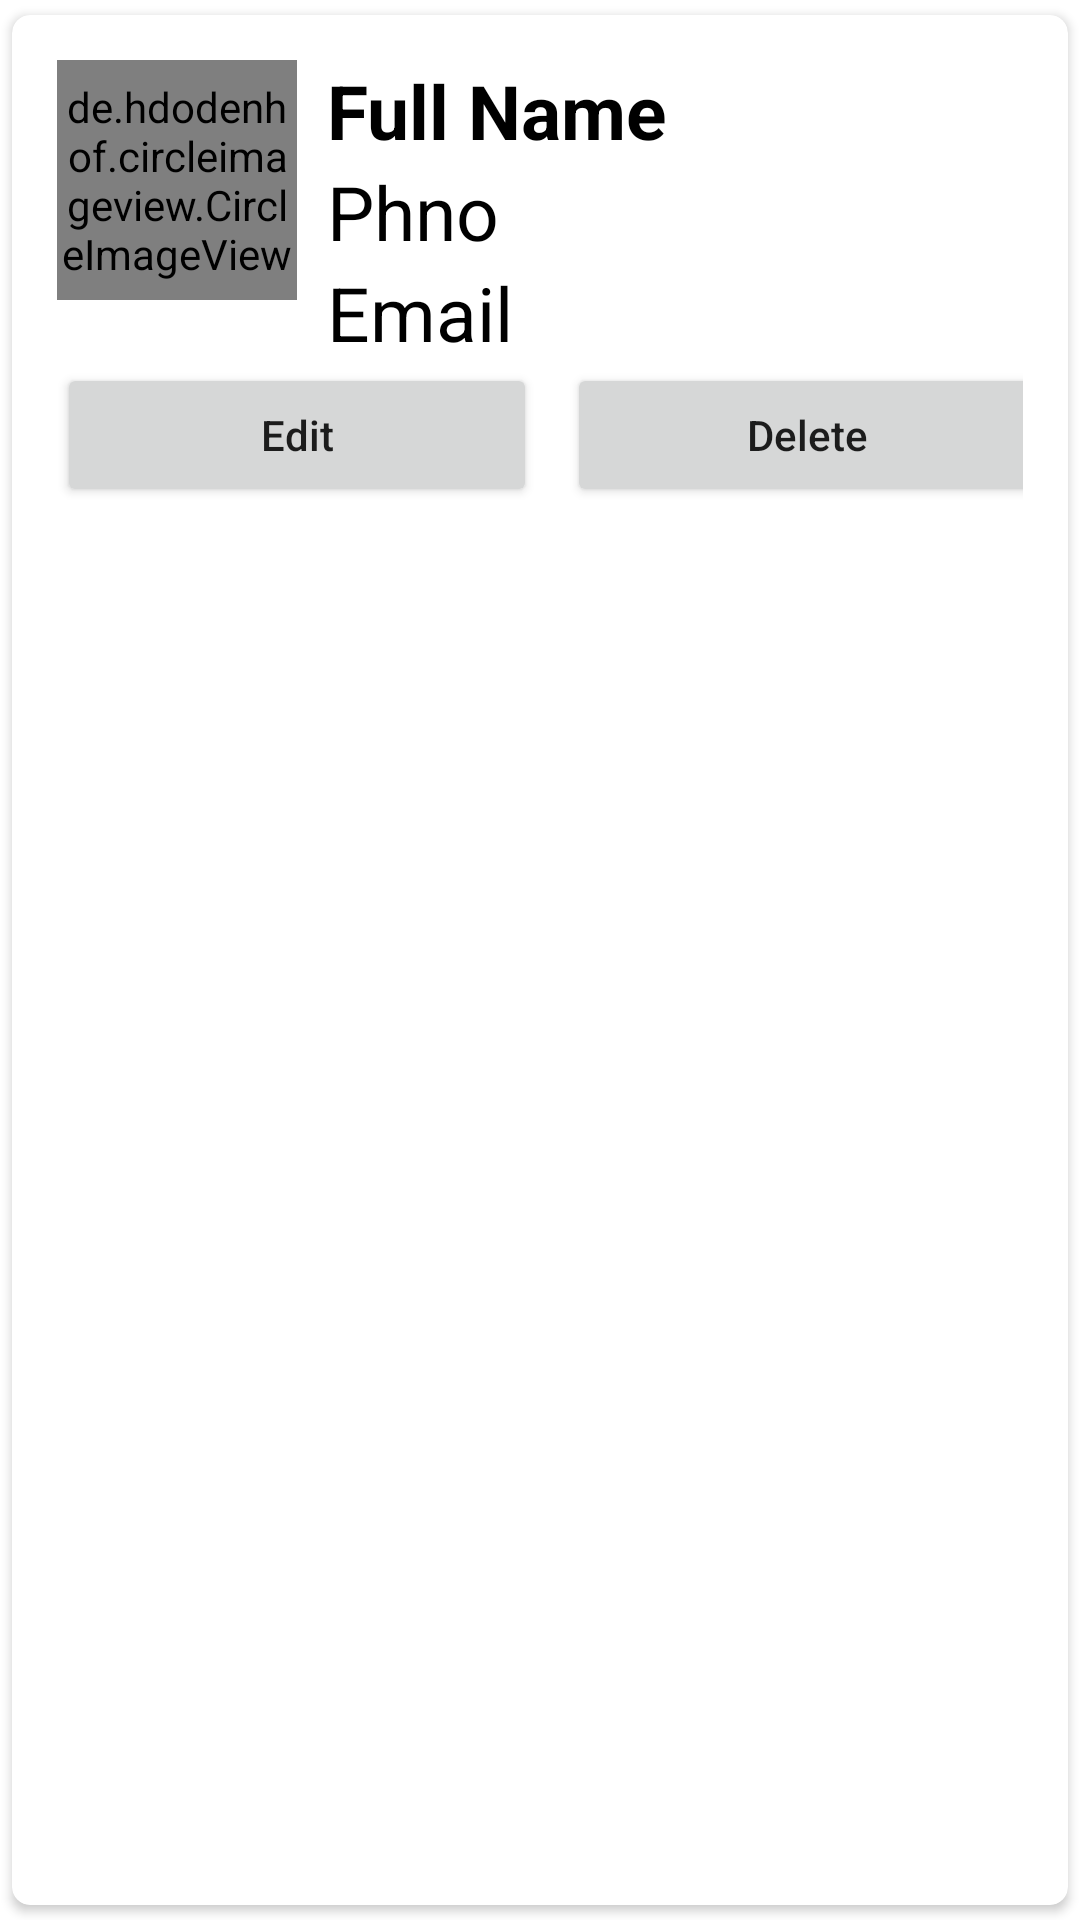

Reconstruct the res/layout file that produces this screen, plus the resources it refers to.
<!-- AndroidManifest.xml: application theme Theme.Fbasevideo -->
<!-- res/layout/main_item.xml -->
<?xml version="1.0" encoding="utf-8"?>
<androidx.cardview.widget.CardView xmlns:android="http://schemas.android.com/apk/res/android"
    android:layout_width="wrap_content"
    android:layout_height="wrap_content"
    xmlns:app="http://schemas.android.com/apk/res-auto"
    app:cardCornerRadius="6dp"
    android:elevation="6dp"
    app:cardUseCompatPadding="true">

    <RelativeLayout
        android:layout_width="wrap_content"
        android:layout_height="wrap_content"
        android:padding="15dp">

      <de.hdodenhof.circleimageview.CircleImageView
          android:id="@+id/img1"
          android:layout_width="80dp"
          android:layout_height="80dp"

          android:src="@mipmap/ic_launcher"
          app:civ_border_color="#FF000000"
          app:civ_border_width="2dp" />

        <TextView
            android:layout_width="match_parent"
            android:layout_height="wrap_content"
            android:id="@+id/nametext"
            android:text="Full Name"
            android:textStyle="bold"
            android:textSize="25sp"
            android:textColor="#000"
            android:layout_toEndOf="@+id/img1"
            android:layout_marginLeft="10dp"
            />

        <TextView
            android:layout_width="match_parent"
            android:layout_height="wrap_content"
            android:id="@+id/Notext"
            android:text="Phno"
            android:textSize="25sp"
            android:textColor="#000"
            android:layout_toRightOf="@+id/img1"
            android:layout_below="@+id/nametext"
            android:layout_marginLeft="10dp"/>
        <TextView
            android:layout_width="match_parent"
            android:layout_height="wrap_content"
            android:id="@+id/Emailtext"
            android:text="Email"
            android:textSize="25sp"
            android:textColor="#000"
            android:layout_toRightOf="@+id/img1"
            android:layout_below="@id/Notext"
            android:layout_marginLeft="10dp"/>

         <LinearLayout
             android:layout_below="@+id/Emailtext"
             android:layout_width="match_parent"
             android:layout_height="wrap_content"
             android:orientation="horizontal">

             <Button
                 android:layout_width="160dp"
                 android:layout_height="wrap_content"
                 android:text="Edit"
                 android:textAllCaps="false"
                 android:layout_marginRight="5dp"
                 android:id="@+id/btnEdit"/>

             <Button
                 android:layout_width="160dp"
                 android:layout_height="wrap_content"
                 android:text="Delete"
                 android:textAllCaps="false"
                 android:layout_marginLeft="5dp"
                 android:id="@+id/btnDelete"/>
         </LinearLayout>


    </RelativeLayout>




</androidx.cardview.widget.CardView>
<!-- resources referenced by this layout -->
<resources>
  <style name="Theme.Fbasevideo" parent="Theme.MaterialComponents.DayNight.DarkActionBar">
          
          <item name="colorPrimary">@color/purple_500</item>
          <item name="colorPrimaryVariant">@color/purple_700</item>
          <item name="colorOnPrimary">@color/white</item>
          
          <item name="colorSecondary">@color/teal_200</item>
          <item name="colorSecondaryVariant">@color/teal_700</item>
          <item name="colorOnSecondary">@color/black</item>
          
          <item name="android:statusBarColor">?attr/colorPrimaryVariant</item>
          
      </style>
  <!-- not gathered from this repository: default colours our renderer supplied (Android Studio template values) -->
  <color name="purple_500">#FF6200EE</color>
  <color name="purple_700">#FF3700B3</color>
  <color name="teal_200">#FF03DAC5</color>
  <color name="teal_700">#FF018786</color>
  <color name="black">#FF000000</color>
  <color name="white">#FFFFFFFF</color>
</resources>
